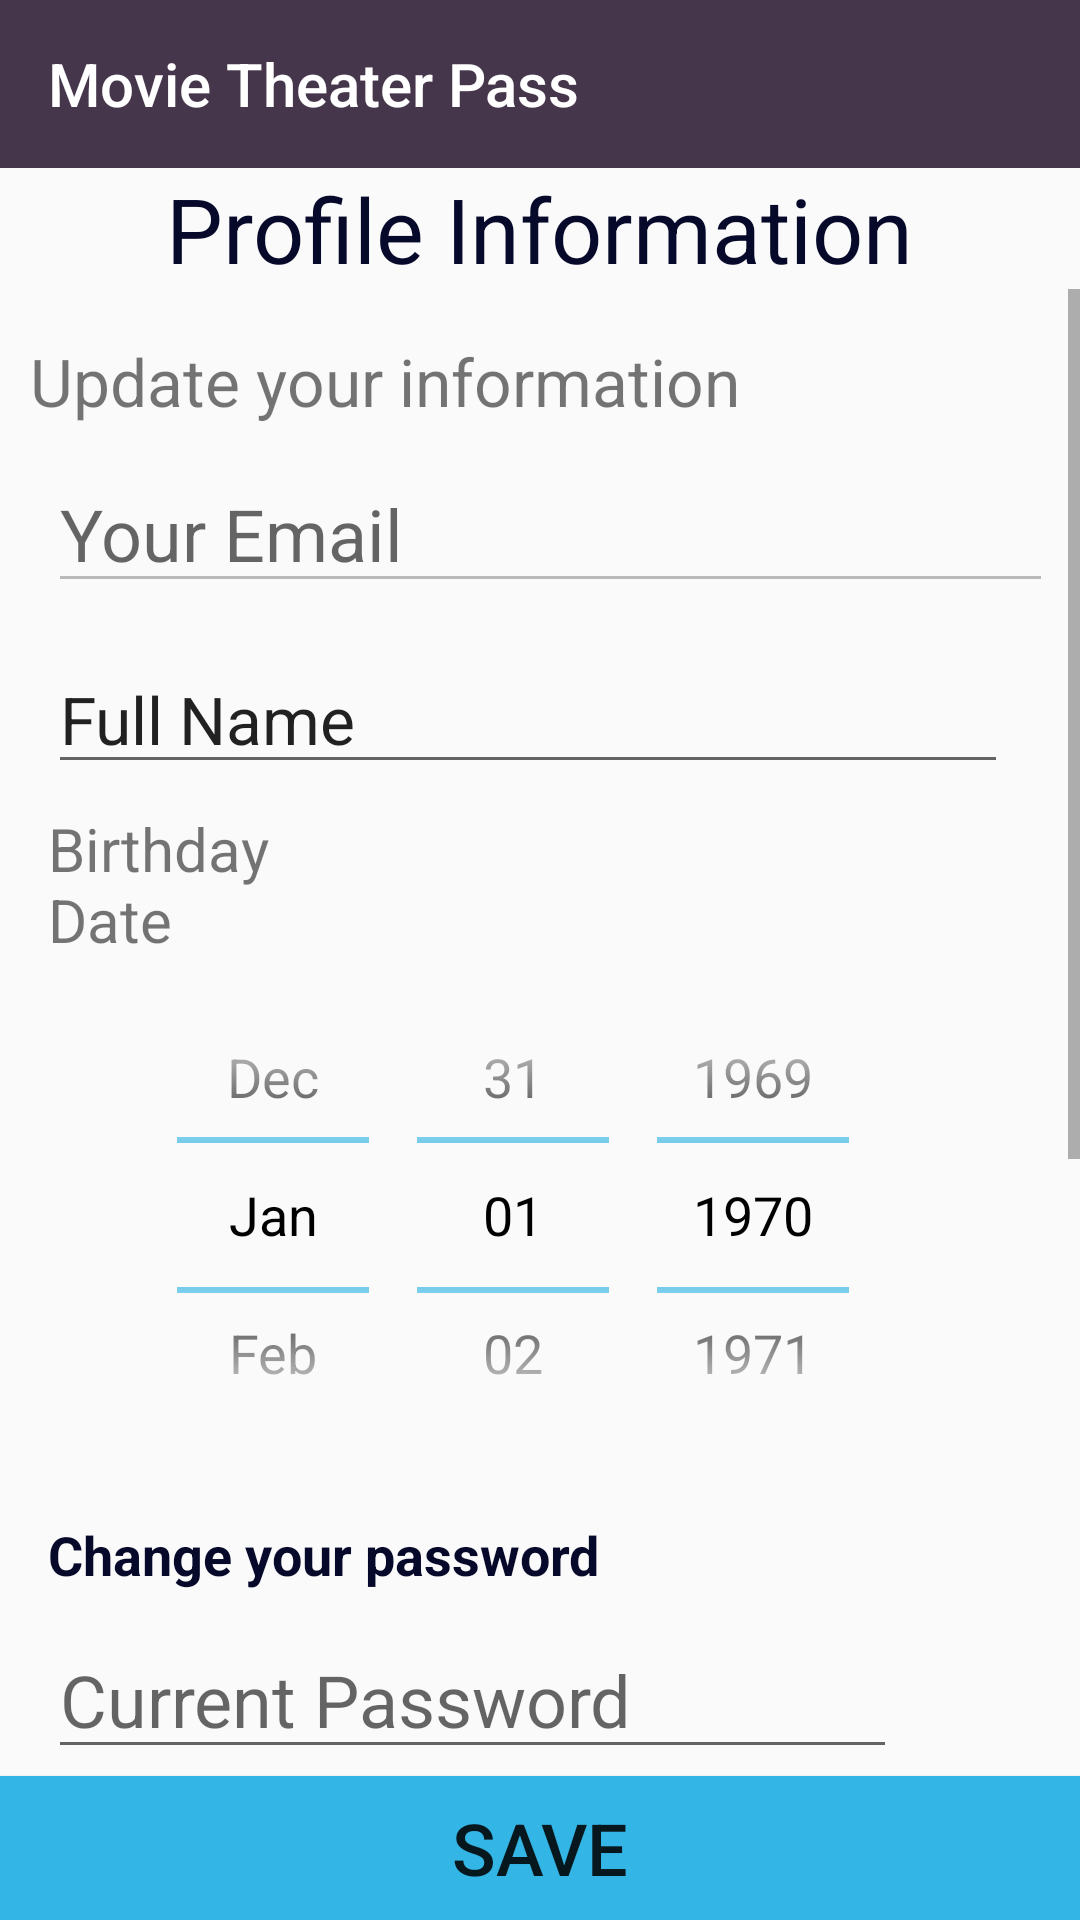

This screen was rendered from an Android layout file. Write that file and the resources it references.
<!-- AndroidManifest.xml: application theme Theme.AppCompat.Light.NoActionBar -->
<!-- res/layout/activity_profile.xml -->
<?xml version="1.0" encoding="utf-8"?>
<android.support.constraint.ConstraintLayout xmlns:android="http://schemas.android.com/apk/res/android"
    xmlns:app="http://schemas.android.com/apk/res-auto"
    xmlns:tools="http://schemas.android.com/tools"
    android:layout_width="match_parent"
    android:layout_height="match_parent"
    tools:context=".ProfileActivity">

    <include
        android:id="@+id/app_bar"
        layout="@layout/app_bar" />

    <TextView
        android:id="@+id/txtProfileTitle"
        android:layout_width="wrap_content"
        android:layout_height="wrap_content"
        android:text="@string/txtProfileTitle"
        android:textColor="@color/movie_title"
        android:textSize="30sp"
        app:layout_constraintEnd_toEndOf="parent"
        app:layout_constraintLeft_toLeftOf="parent"
        app:layout_constraintRight_toRightOf="parent"
        app:layout_constraintStart_toStartOf="parent"
        app:layout_constraintTop_toBottomOf="@+id/app_bar" />

    <ScrollView
        android:id="@+id/scrollViewProfile"
        android:layout_width="wrap_content"
        android:layout_height="500dp"
        app:layout_constraintEnd_toEndOf="parent"
        app:layout_constraintLeft_toLeftOf="parent"
        app:layout_constraintRight_toRightOf="parent"
        app:layout_constraintStart_toStartOf="parent"
        app:layout_constraintTop_toBottomOf="@+id/txtProfileTitle"

        >

        <LinearLayout
            android:id="@+id/relativeLayoutProfileContent"
            android:layout_width="wrap_content"
            android:layout_height="wrap_content"
            android:orientation="vertical">


            <TextView
                android:id="@+id/txtProfileSubtitle"
                android:layout_width="wrap_content"
                android:layout_height="wrap_content"
                android:layout_marginEnd="90dp"
                android:layout_marginLeft="10dp"
                android:layout_marginRight="90dp"
                android:layout_marginStart="10dp"
                android:layout_marginTop="16dp"
                android:text="@string/txtProfileSubtitle"
                android:textSize="22sp" />

            <EditText
                android:id="@+id/txtEmail"
                android:layout_width="335dp"
                android:layout_height="wrap_content"
                android:layout_marginEnd="12dp"
                android:layout_marginLeft="16dp"
                android:layout_marginRight="12dp"
                android:layout_marginStart="16dp"
                android:layout_marginTop="10dp"
                android:ems="10"
                android:enabled="false"
                android:hint="@string/txtEmail"
                android:inputType="textEmailAddress"
                android:textSize="24sp" />

            <EditText
                android:id="@+id/txtProfileName"
                android:layout_width="320dp"
                android:layout_height="wrap_content"
                android:layout_marginTop="14dp"
                android:layout_marginEnd="12dp"
                android:layout_marginLeft="16dp"
                android:layout_marginRight="12dp"
                android:layout_marginStart="16dp"
                android:hint="@string/txtName"
                android:inputType="text"
                android:text="@string/txtName"
                android:textSize="22sp" />

            <TextView
                android:id="@+id/txtBirthday"
                android:layout_width="wrap_content"
                android:layout_height="wrap_content"
                android:layout_marginEnd="225dp"
                android:layout_marginLeft="16dp"
                android:layout_marginRight="225dp"
                android:layout_marginStart="16dp"
                android:layout_marginTop="8dp"
                android:text="@string/txtBirthday"
                android:textSize="20sp" />

            <DatePicker
                android:id="@+id/dateProfileBirthday"
                android:layout_width="350dp"
                android:layout_height="170dp"
                android:calendarViewShown="false"
                android:datePickerMode="spinner"
                android:theme="@android:style/Theme.Holo.Light" />


            <TextView
                android:id="@+id/txtProfileChangePass"
                android:layout_width="wrap_content"
                android:layout_height="wrap_content"
                android:layout_marginEnd="119dp"
                android:layout_marginLeft="16dp"
                android:layout_marginRight="119dp"
                android:layout_marginStart="16dp"
                android:layout_marginTop="16dp"
                android:text="@string/txtProfileChangePassword"
                android:textColor="@color/movie_title"
                android:textSize="18sp"
                android:textStyle="bold" />


            <EditText
                android:id="@+id/txtPassCurrent"
                android:layout_width="wrap_content"
                android:layout_height="wrap_content"
                android:layout_marginEnd="61dp"
                android:layout_marginLeft="16dp"
                android:layout_marginRight="61dp"
                android:layout_marginStart="16dp"
                android:layout_marginTop="10dp"
                android:ems="10"
                android:hint="@string/txtProfileCurrentPass"
                android:inputType="textPassword"
                android:textSize="24sp" />

            <EditText
                android:id="@+id/txtPassOne"
                android:layout_width="wrap_content"
                android:layout_height="wrap_content"
                android:layout_marginEnd="61dp"
                android:layout_marginLeft="16dp"
                android:layout_marginRight="61dp"
                android:layout_marginStart="16dp"
                android:layout_marginTop="10dp"
                android:ems="10"
                android:hint="@string/txtNewPassword"
                android:inputType="textPassword"
                android:textSize="24sp" />

            <EditText
                android:id="@+id/txtPassTwo"
                android:layout_width="wrap_content"
                android:layout_height="wrap_content"
                android:layout_marginEnd="61dp"
                android:layout_marginLeft="16dp"
                android:layout_marginRight="61dp"
                android:layout_marginStart="16dp"
                android:layout_marginTop="10dp"
                android:ems="10"
                android:hint="@string/txtPassRepeat"
                android:inputType="textPassword"
                android:textSize="24sp" />

            <Space
                android:layout_width="match_parent"
                android:layout_height="250dp" />

        </LinearLayout>
    </ScrollView>

    <Button
        android:id="@+id/btnSaveProfile"
        android:layout_width="match_parent"
        android:layout_height="wrap_content"
        android:layout_marginTop="16dp"
        android:background="@android:color/holo_blue_light"
        android:enabled="true"
        android:text="@string/txtSave"
        android:textSize="24sp"
        app:layout_constraintBottom_toBottomOf="parent"
        app:layout_constraintEnd_toEndOf="parent"
        app:layout_constraintLeft_toLeftOf="parent"
        app:layout_constraintRight_toRightOf="parent"
        app:layout_constraintStart_toStartOf="parent" />

</android.support.constraint.ConstraintLayout>
<!-- res/layout/app_bar.xml (included above) -->
<?xml version="1.0" encoding="utf-8"?>
<android.support.v7.widget.Toolbar xmlns:android="http://schemas.android.com/apk/res/android"
    xmlns:app="http://schemas.android.com/apk/res-auto"
    android:layout_width="match_parent"
    android:layout_height="wrap_content"
    android:theme="@style/CustomToolbarTheme"
    app:popupTheme="@style/CustomPopupTheme"
    app:titleTextColor="#FFF"
    app:title="@string/txtTitle">

</android.support.v7.widget.Toolbar>
<!-- resources referenced by this layout -->
<resources>
  <color name="movie_title">#07092b</color>
  <string name="txtBirthday">Birthday Date</string>
  <string name="txtEmail">Your Email</string>
  <string name="txtName">Full Name</string>
  <string name="txtNewPassword">New Password</string>
  <string name="txtPassRepeat">Repeat Password</string>
  <string name="txtProfileChangePassword">Change your password</string>
  <string name="txtProfileCurrentPass">Current Password</string>
  <string name="txtProfileSubtitle">Update your information</string>
  <string name="txtProfileTitle">Profile Information</string>
  <string name="txtSave">Save</string>
  <string name="txtTitle">Movie Theater Pass</string>
  <style name="CustomPopupTheme" parent="Theme.AppCompat.Light.NoActionBar">
          <item name="android:background">@color/popup_background</item>
          <item name="overlapAnchor">false</item>
          <item name="android:textSize">20sp</item>
      </style>
  <style name="CustomToolbarTheme" parent="Theme.AppCompat.Light.NoActionBar">
          <item name="android:background">@color/toolbar_background</item>
          <item name="android:actionOverflowButtonStyle">@style/DotsToolbarTheme</item>
      </style>
  <color name="popup_background">#e4d3ea</color>
  <color name="toolbar_background">#45364B</color>
  <style name="DotsToolbarTheme" parent="@style/Widget.AppCompat.ActionButton.Overflow">
          <item name="android:tint">@android:color/white</item>
      </style>
</resources>
